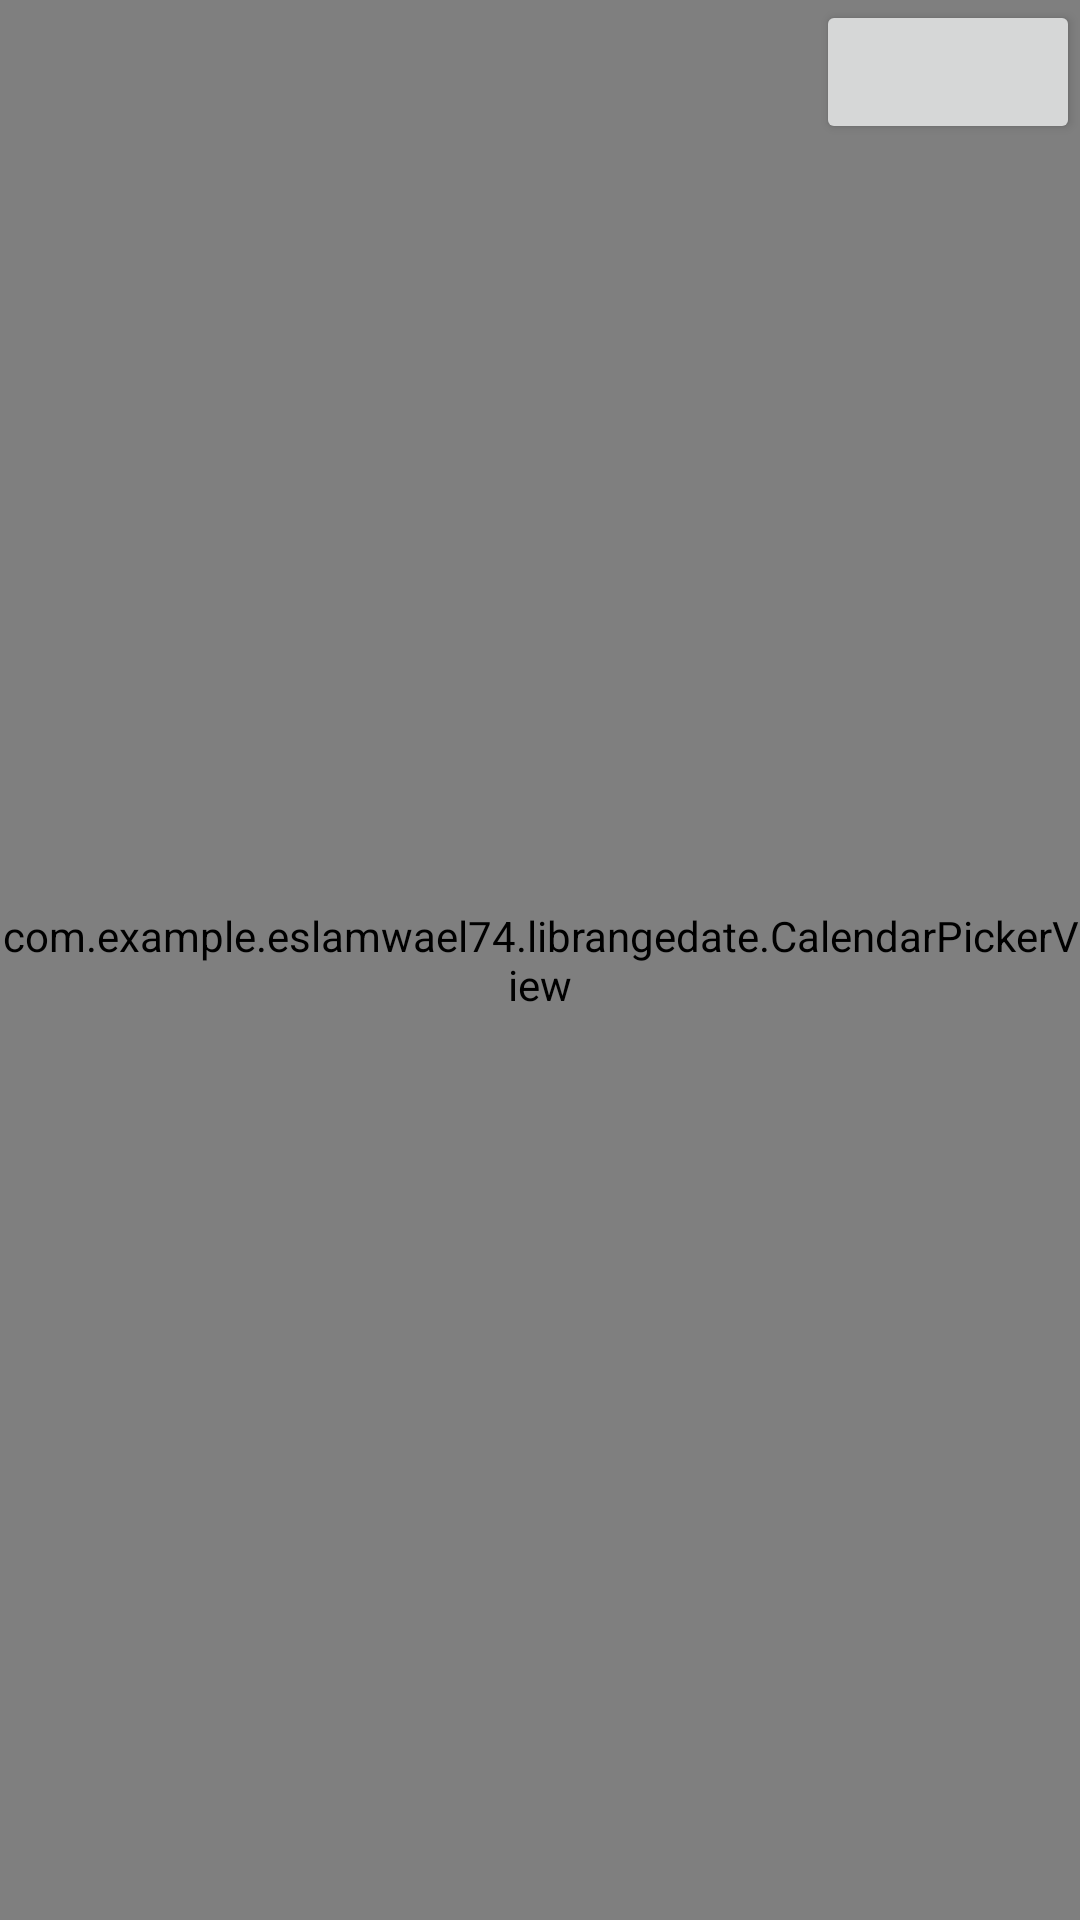

Here is an Android app screen rendered from its layout file. Give the layout XML and the strings, colors and styles it references.
<!-- AndroidManifest.xml: application theme AppTheme -->
<!-- res/layout/activity_main.xml -->
<?xml version="1.0" encoding="utf-8"?>
<RelativeLayout xmlns:android="http://schemas.android.com/apk/res/android"
    xmlns:app="http://schemas.android.com/apk/res-auto"
    xmlns:tools="http://schemas.android.com/tools"
    android:layout_width="match_parent"
    android:layout_height="match_parent"
    tools:context=".MainActivity"
    >

    <com.example.example.librangedate.CalendarPickerView
        android:id="@+id/calendar_view"
        android:layout_width="match_parent"
        android:layout_height="match_parent"
        />
    <Button
        android:layout_alignParentRight="true"
        android:layout_width="wrap_content"
        android:layout_height="wrap_content"
        android:id="@+id/asd"/>

</RelativeLayout>
<!-- resources referenced by this layout -->
<resources>
  <style name="AppTheme" parent="Theme.AppCompat.Light.DarkActionBar">
          
          <item name="colorPrimary">@color/colorPrimary</item>
          <item name="colorPrimaryDark">@color/colorPrimaryDark</item>
          <item name="colorAccent">@color/colorAccent</item>
      </style>
  <color name="colorPrimary">#3F51B5</color>
  <color name="colorPrimaryDark">#303F9F</color>
  <color name="colorAccent">#FF4081</color>
</resources>
